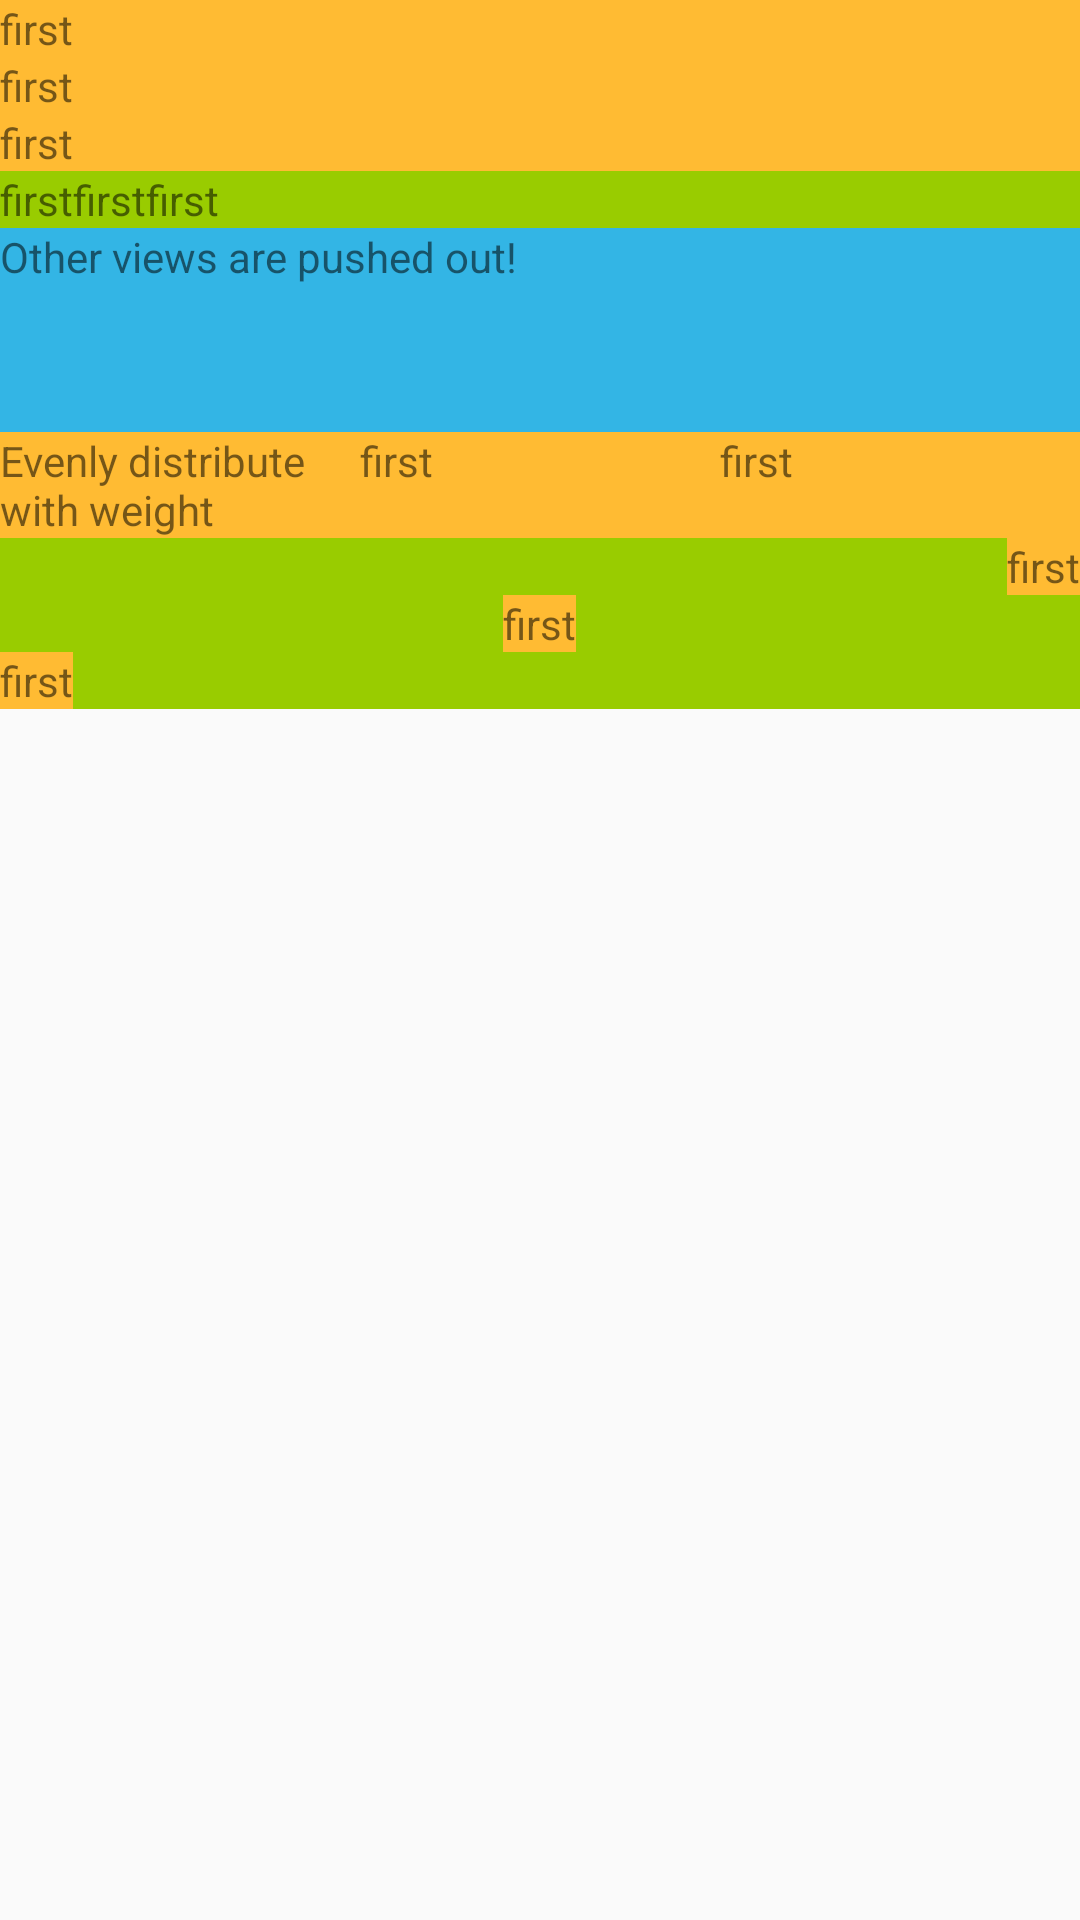

Here is an Android app screen rendered from its layout file. Give the layout XML and the strings, colors and styles it references.
<!-- AndroidManifest.xml: application theme AppTheme -->
<!-- res/layout/activity_main_basic_layout.xml -->
<?xml version="1.0" encoding="utf-8"?>
<androidx.constraintlayout.widget.ConstraintLayout xmlns:android="http://schemas.android.com/apk/res/android"
    xmlns:app="http://schemas.android.com/apk/res-auto"
    xmlns:tools="http://schemas.android.com/tools"
    android:layout_width="match_parent"
    android:layout_height="match_parent"
    tools:context=".MainActivity">

        <LinearLayout
            android:id="@+id/first"
            android:layout_width="match_parent"
            android:layout_height="wrap_content"
            android:orientation="vertical"
            app:layout_constraintStart_toStartOf="parent"
            app:layout_constraintTop_toTopOf="parent">

            <LinearLayout
                android:layout_width="match_parent"
                android:layout_height="wrap_content"
                android:background="@android:color/holo_orange_light"
                android:orientation="vertical"
                app:layout_constraintStart_toStartOf="parent"
                app:layout_constraintTop_toBottomOf="@+id/first">

                <TextView
                    android:layout_width="match_parent"
                    android:layout_height="wrap_content"
                    android:text="first" />

                <TextView
                    android:layout_width="wrap_content"
                    android:layout_height="wrap_content"
                    android:text="first" />

                <TextView
                    android:layout_width="wrap_content"
                    android:layout_height="wrap_content"
                    android:text="first" />
            </LinearLayout>

            <LinearLayout
                android:layout_width="match_parent"
                android:layout_height="wrap_content"
                android:background="@android:color/holo_green_light"
                android:orientation="horizontal"
                app:layout_constraintStart_toStartOf="parent"
                app:layout_constraintTop_toBottomOf="@+id/first">

                <TextView
                    android:layout_width="wrap_content"
                    android:layout_height="wrap_content"
                    android:text="first" />

                <TextView
                    android:layout_width="wrap_content"
                    android:layout_height="wrap_content"
                    android:text="first" />

                <TextView
                    android:layout_width="wrap_content"
                    android:layout_height="wrap_content"
                    android:text="first" />
            </LinearLayout>

            <LinearLayout
                android:layout_width="match_parent"
                android:layout_height="wrap_content"
                android:background="@android:color/holo_blue_light"
                android:orientation="horizontal"
                app:layout_constraintStart_toStartOf="parent"
                app:layout_constraintTop_toBottomOf="@+id/first">

                <TextView
                    android:layout_width="match_parent"
                    android:layout_height="wrap_content"
                    android:text="Other views are pushed out!" />

                <TextView
                    android:layout_width="wrap_content"
                    android:layout_height="wrap_content"
                    android:text="first" />

                <TextView
                    android:layout_width="wrap_content"
                    android:layout_height="wrap_content"
                    android:text="first" />
            </LinearLayout>

            <LinearLayout
                android:layout_width="match_parent"
                android:layout_height="wrap_content"
                android:background="@android:color/holo_orange_light"
                android:orientation="horizontal"
                app:layout_constraintStart_toStartOf="parent"
                app:layout_constraintTop_toBottomOf="@+id/first">

                <TextView
                    android:layout_width="0dp"
                    android:layout_height="wrap_content"
                    android:layout_weight="1"
                    android:text="Evenly distribute with weight" />

                <TextView
                    android:layout_width="0dp"
                    android:layout_height="wrap_content"
                    android:layout_weight="1"
                    android:text="first" />

                <TextView
                    android:layout_width="0dp"
                    android:layout_height="wrap_content"
                    android:layout_weight="1"
                    android:text="first" />
            </LinearLayout>
        </LinearLayout>

    <LinearLayout
        android:layout_width="match_parent"
        android:layout_height="wrap_content"
        android:background="@android:color/holo_green_light"
        android:orientation="vertical"
        app:layout_constraintStart_toStartOf="parent"
        app:layout_constraintTop_toBottomOf="@+id/first">

        <TextView
            android:layout_width="wrap_content"
            android:layout_height="wrap_content"
            android:layout_gravity="end"
            android:background="@android:color/holo_orange_light"
            android:text="first" />

        <TextView
            android:layout_width="wrap_content"
            android:background="@android:color/holo_orange_light"
            android:layout_gravity="center"
            android:layout_height="wrap_content"
            android:text="first" />

        <TextView
            android:layout_width="wrap_content"
            android:background="@android:color/holo_orange_light"
            android:layout_height="wrap_content"
            android:text="first" />
    </LinearLayout>

</androidx.constraintlayout.widget.ConstraintLayout>
<!-- resources referenced by this layout -->
<resources>
  <style name="AppTheme" parent="Theme.AppCompat.Light.DarkActionBar">
          
          <item name="colorPrimary">@color/colorPrimary</item>
          <item name="colorPrimaryDark">@color/colorPrimaryDark</item>
          <item name="colorAccent">@color/colorAccent</item>
  
          <item name="colorDependingOnTheme">@color/colorPrimary</item>
          <item name="styleDependingOnTheme">@style/custom_style</item>
      </style>
  <style name="custom_style">
          <item name="android:minHeight">72dp</item>
          <item name="android:background">@drawable/ic_launcher_background</item>
          <item name="android:gravity">center_vertical</item>
          <item name="android:paddingLeft">@dimen/defaultTextViewHeight</item>
          <item name="android:paddingRight">16dp</item>
      </style>
  <dimen name="defaultTextViewHeight">160dp</dimen>
  <!-- not gathered from this repository: default colours our renderer supplied (Android Studio template values) -->
  <color name="colorPrimary">#FF6200EE</color>
  <color name="colorPrimaryDark">#FF3700B3</color>
  <color name="colorAccent">#FF03DAC5</color>
</resources>
